Run: headless pygame with SDL's dummy video driver; simulated clock (each Clock.tick advances the game by its frame time, no real sleeping); random seed 0; keys injected as events and as key.get_pressed() state; mouse plan: one left click at the window centre at the start of phase 2, then a move to the lower-right quarter at the start of phase 3.
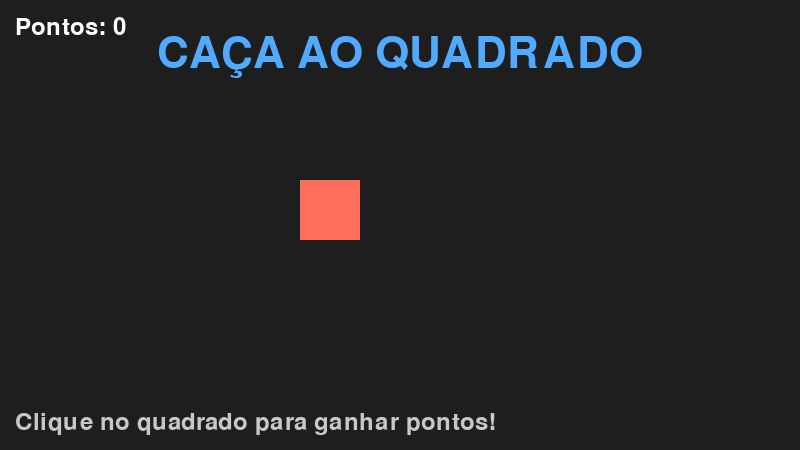
Frame 1 of 4 · flips 1–60 · no input
Frame 2 of 4 · flips 61–180 · clicked the window centre · tapped SPACE, RETURN · held RIGHT (→), D · screen unchanged from frame 1, image omitted
Frame 3 of 4 · flips 181–300 · moved the mouse to the lower-right quarter · held DOWN (↓), S · screen unchanged from frame 2, image omitted
Frame 4 of 4 · flips 301–420 · held LEFT (←), A, UP (↑), W · screen unchanged from frame 3, image omitted

The pygame program that drew these frames:

import pygame
import random

pygame.init()

tela = pygame.display.set_mode((800, 450))
pygame.display.set_caption("Jogo do Alvo")

rodando = True
pontos = 0

alvo = pygame.Rect(300, 180, 60, 60)

# Fontes
fonte = pygame.font.Font(None, 36)
fonte_titulo = pygame.font.Font(None, 64)

while rodando:

    # -------------------------
    # EVENTOS
    # -------------------------

    for evento in pygame.event.get():

        if evento.type == pygame.QUIT:
            rodando = False

        if evento.type == pygame.MOUSEBUTTONDOWN and evento.button == 1:

            if alvo.collidepoint(evento.pos):
                pontos += 1

                alvo.x = random.randint(0, 740)
                alvo.y = random.randint(0, 390)

    # -------------------------
    # CENÁRIO
    # -------------------------

    tela.fill((30, 30, 30))

    pygame.draw.rect(tela, (255, 110, 90), alvo)

    # -------------------------
    # INTERFACE
    # -------------------------

    # Placar
    texto_pontos = fonte.render(
        f"Pontos: {pontos}",
        True,
        (255, 255, 255)
    )

    tela.blit(texto_pontos, (15, 15))

    # Título
    titulo = fonte_titulo.render(
        "CAÇA AO QUADRADO",
        True,
        (80, 170, 255)
    )

    rect_titulo = titulo.get_rect(center=(400, 55))

    tela.blit(titulo, rect_titulo)

    # Instrução
    instrucoes = fonte.render(
        "Clique no quadrado para ganhar pontos!",
        True,
        (200, 200, 200)
    )

    tela.blit(instrucoes, (15, 410))

    # Mensagem ao chegar em 10 pontos
    if pontos >= 10:

        mensagem = fonte.render(
            "PARABÉNS! VOCÊ CHEGOU A 10 PONTOS!",
            True,
            (255, 220, 80)
        )

        rect_mensagem = mensagem.get_rect(center=(400, 100))

        tela.blit(mensagem, rect_mensagem)

    # Atualiza a tela
    pygame.display.flip()

pygame.quit()
